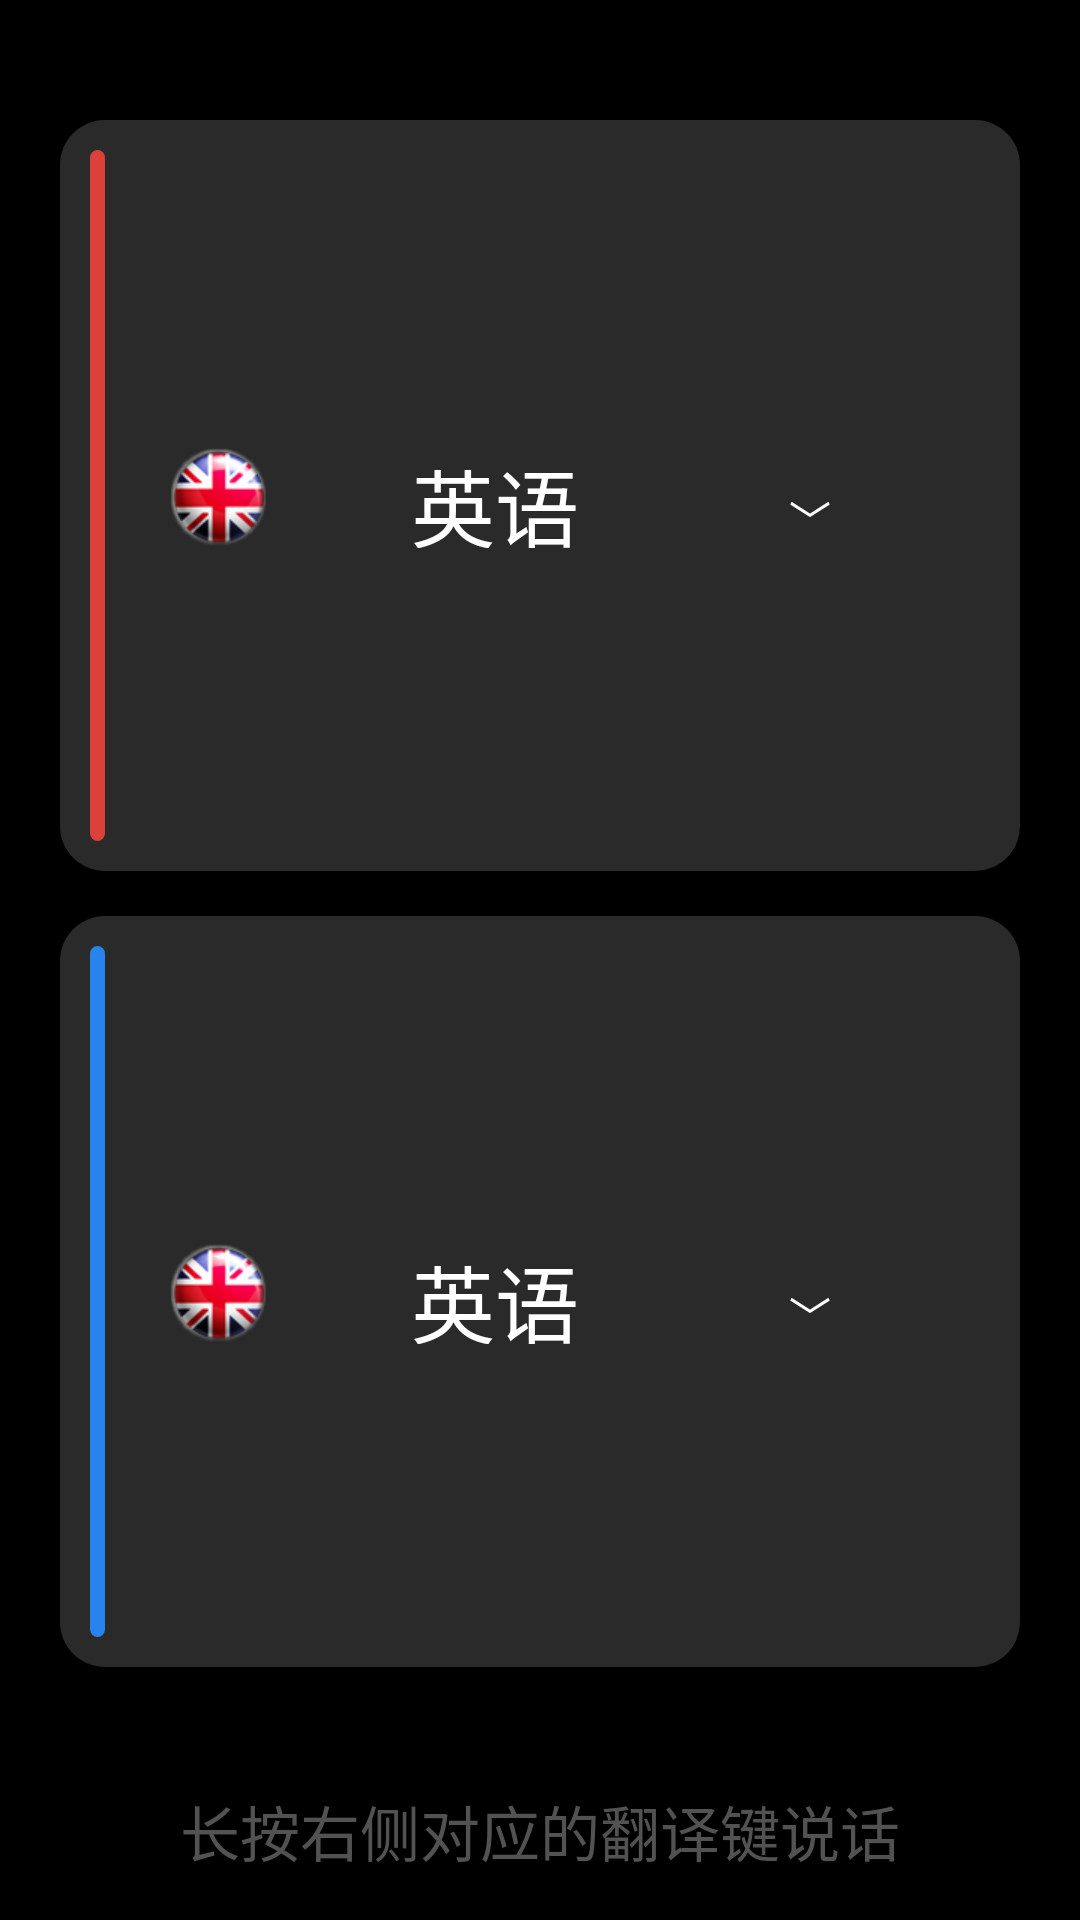

Layout XML and referenced resources for this Android screen:
<!-- AndroidManifest.xml: application theme AppTheme -->
<!-- res/layout/fragment_translater_lng.xml -->
<RelativeLayout xmlns:android="http://schemas.android.com/apk/res/android"
    android:layout_width="match_parent"
    android:layout_height="match_parent"
    android:background="#ff000000"
    android:clickable="true">

    
    
    
    
    
    
    
    
    

    
    
    
    
    


    <LinearLayout
        android:id="@+id/ly_set_language"
        android:layout_width="match_parent"
        android:layout_height="match_parent"
        android:background="#ff000000"
        android:orientation="vertical"
        android:visibility="visible">


        <RelativeLayout
            android:id="@+id/re_lng_left"
            android:layout_width="match_parent"
            android:layout_height="0dp"
            android:layout_marginLeft="20dp"
            android:layout_marginRight="20dp"
            android:layout_marginTop="40dp"
            android:layout_weight="1"
            android:background="@drawable/bg_luanguage_selet">

            <View
                android:layout_width="5dp"
                android:layout_height="match_parent"
                android:layout_alignParentLeft="true"
                android:layout_margin="10dp"
                android:background="@drawable/red_line" />

            <ImageView
                android:id="@+id/img_moth_language"
                android:layout_width="wrap_content"
                android:layout_height="wrap_content"
                android:layout_alignParentLeft="true"
                android:layout_centerVertical="true"
                android:layout_marginLeft="35dp"
                android:src="@drawable/ic_en_en" />

            <TextView
                android:id="@+id/tx_moth_language"
                android:layout_width="150dp"
                android:layout_height="wrap_content"
                android:layout_alignBottom="@+id/img_moth_language"
                android:layout_alignTop="@+id/img_moth_language"
                android:layout_centerVertical="true"
                android:layout_toRightOf="@+id/img_moth_language"
                android:gravity="center"
                android:singleLine="true"
                android:text="英语"
                android:textColor="@color/withe"
                android:textSize="@dimen/text_size" />

            <ImageView
                android:layout_width="20dp"
                android:layout_height="20dp"
                android:layout_alignBottom="@+id/tx_moth_language"
                android:layout_alignParentRight="true"
                android:layout_alignTop="@+id/tx_moth_language"
                android:layout_marginLeft="5dp"
                android:layout_marginRight="10dp"
                android:src="@drawable/ic_arrow_down"
                android:visibility="gone" />

            <TextView
                android:layout_width="50dp"
                android:layout_height="50dp"
                android:layout_alignBottom="@+id/tx_moth_language"
                android:layout_alignTop="@+id/tx_moth_language"
                android:layout_centerVertical="true"
                android:layout_marginLeft="5dp"
                android:layout_marginRight="10dp"
                android:layout_marginTop="15dp"
                android:layout_toRightOf="@+id/tx_moth_language"
                android:gravity="center"
                android:text="﹀"
                android:textColor="@color/white" />

        </RelativeLayout>

        <View
            android:id="@+id/view"
            android:layout_width="match_parent"
            android:layout_height="15dp" />

        <RelativeLayout
            android:id="@+id/re_lng_right"
            android:layout_width="match_parent"
            android:layout_height="0dp"
            android:layout_marginBottom="40dp"
            android:layout_marginLeft="20dp"
            android:layout_marginRight="20dp"
            android:layout_weight="1"
            android:background="@drawable/bg_luanguage_selet">

            <View
                android:layout_width="5dp"
                android:layout_height="match_parent"
                android:layout_alignParentLeft="true"
                android:layout_margin="10dp"
                android:background="@drawable/blue_line" />

            <ImageView
                android:id="@+id/img_translater_language"
                android:layout_width="wrap_content"
                android:layout_height="wrap_content"
                android:layout_alignParentLeft="true"
                android:layout_centerVertical="true"
                android:layout_marginLeft="35dp"
                android:src="@drawable/ic_en_en" />

            <TextView
                android:id="@+id/tx_transalter_language"
                android:layout_width="150dp"
                android:layout_height="wrap_content"
                android:layout_alignBottom="@+id/img_translater_language"
                android:layout_alignTop="@+id/img_translater_language"
                android:layout_centerVertical="true"
                android:layout_toRightOf="@+id/img_translater_language"
                android:gravity="center"
                android:text="英语"
                android:textColor="@color/withe"
                android:textSize="@dimen/text_size" />

            <ImageView
                android:layout_width="20dp"
                android:layout_height="20dp"
                android:layout_alignBottom="@+id/tx_transalter_language"
                android:layout_alignParentRight="true"
                android:layout_alignTop="@+id/tx_transalter_language"
                android:layout_marginLeft="5dp"
                android:layout_marginRight="10dp"
                android:src="@drawable/ic_arrow_down"
                android:visibility="gone" />

            <TextView
                android:layout_width="50dp"
                android:layout_height="50dp"
                android:layout_alignBottom="@+id/tx_transalter_language"
                android:layout_alignTop="@+id/tx_transalter_language"
                android:layout_centerVertical="true"
                android:layout_marginLeft="5dp"
                android:layout_marginRight="10dp"
                android:layout_marginTop="15dp"
                android:layout_toRightOf="@+id/tx_transalter_language"
                android:gravity="center"
                android:text="﹀"
                android:textColor="@color/white" />


        </RelativeLayout>

        <TextView
            android:id="@+id/tx_language_toast"
            android:layout_width="match_parent"
            android:layout_height="wrap_content"
            android:layout_marginBottom="15dp"
            android:layout_marginLeft="20dp"
            android:layout_marginRight="20dp"
            android:gravity="center"
            android:text="长按右侧对应的翻译键说话"
            android:textColor="@color/text_color_lng_taost"
            android:textSize="20sp" />
    </LinearLayout>


</RelativeLayout>
<!-- resources referenced by this layout -->
<resources>
  <color name="text_color_lng_taost">#535252</color>
  <color name="white">#fff</color>
  <color name="withe">#ffffff</color>
  <dimen name="text_size">28sp</dimen>
  <!-- drawable bg_line: png bitmap (drawable, 935 bytes) -->
  <!-- drawable bg_luanguage_selet (drawable) -->
  <?xml version="1.0" encoding="utf-8"?>
  
  <shape xmlns:android="http://schemas.android.com/apk/res/android">
  
      <solid android:color="@color/bg_selet_language" />
      <corners android:radius="15dp" />
  
  </shape>
  <!-- drawable blue_line (drawable) -->
  <?xml version="1.0" encoding="utf-8"?>
  
  <shape xmlns:android="http://schemas.android.com/apk/res/android">
      <solid android:color="#ff2684ec" />
      <corners android:radius="10dp" />
  </shape>
  <!-- drawable ic_arrow_down: png bitmap (drawable, 1120 bytes) -->
  <!-- drawable ic_en_en: png bitmap (drawable-xhdpi, 8655 bytes) -->
  <!-- drawable red_line (drawable) -->
  <?xml version="1.0" encoding="utf-8"?>
  
  <shape xmlns:android="http://schemas.android.com/apk/res/android">
      <solid android:color="#ffdb4139" />
      <corners android:radius="10dp" />
  </shape>
  <style name="AppTheme" parent="Theme.AppCompat.Light.NoActionBar">
          
          <item name="colorPrimary">@color/colorPrimary</item>
          <item name="colorPrimaryDark">@color/colorPrimaryDark</item>
          <item name="colorAccent">@color/colorAccent</item>
          
          <item name="android:windowFullscreen">true</item>
          <item name="android:windowNoTitle">true</item>
          <item name="windowActionBar">false</item>
          <item name="android:windowIsTranslucent">false</item>
      </style>
  <color name="bg_selet_language">#2a2a2a</color>
  <color name="colorPrimary">#3F51B5</color>
  <color name="colorPrimaryDark">#ff000000</color>
  <color name="colorAccent">#FF4081</color>
</resources>
